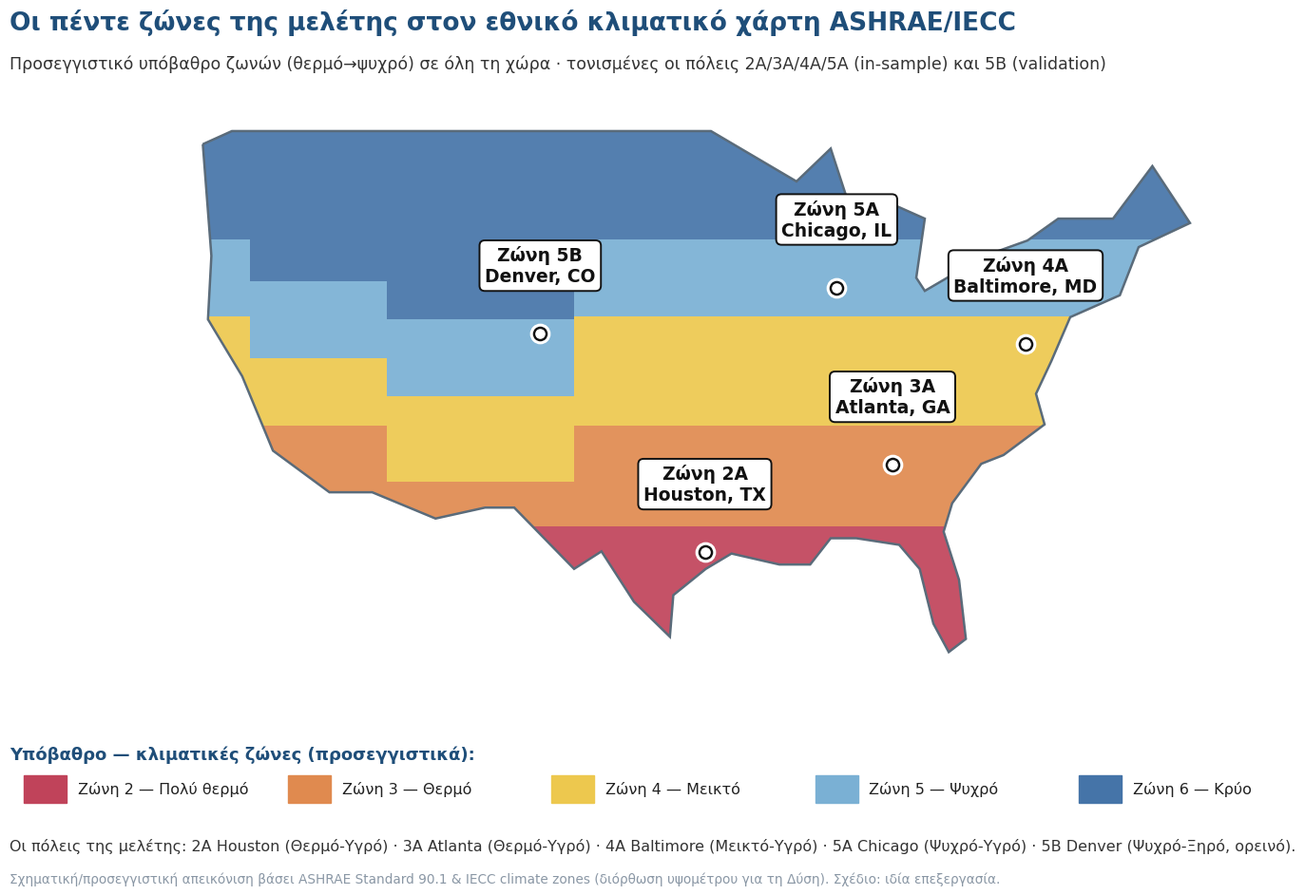

This figure's Python source:
# -*- coding: utf-8 -*-
"""Χάρτης κλιματικών ζωνών ASHRAE/IECC — προσεγγιστικό χρωματιστό υπόβαθρο ΣΕ ΟΛΗ τη
χώρα (θερμό→ψυχρό) + τονισμένες οι 4 ζώνες/πόλεις της μελέτης. Δικό μας σχέδιο (offline)."""
import matplotlib as mpl, matplotlib.pyplot as plt
import numpy as np
from matplotlib.path import Path
from matplotlib.patches import PathPatch
mpl.rcParams.update({"font.family":"DejaVu Sans","savefig.dpi":200})
NAVY="#1f4e79"

US=[(-124.7,48.4),(-124.2,43.3),(-124.4,40.4),(-122.4,37.8),(-120.6,34.4),(-117.3,32.5),
(-114.8,32.5),(-111.1,31.3),(-108.2,31.8),(-106.5,31.8),(-103.0,29.0),(-101.4,29.8),
(-99.5,27.5),(-97.4,25.9),(-97.2,27.8),(-95.3,29.0),(-93.8,29.7),(-91.0,29.2),(-89.2,29.2),
(-88.0,30.4),(-86.5,30.4),(-84.0,30.1),(-82.8,29.0),(-82.0,26.5),(-81.1,25.2),(-80.1,25.8),
(-80.5,28.5),(-81.4,30.7),(-80.9,32.0),(-79.2,33.8),(-77.9,34.2),(-75.5,35.6),(-76.0,37.0),
(-75.1,38.5),(-74.0,40.5),(-71.1,41.5),(-70.0,43.7),(-67.0,44.8),(-69.2,47.4),(-71.5,45.0),
(-74.7,45.0),(-76.5,44.0),(-79.0,43.3),(-82.5,41.7),(-83.0,42.3),(-82.5,45.0),(-84.8,45.8),
(-87.0,45.8),(-88.0,48.2),(-90.0,46.7),(-95.0,49.0),(-104.0,49.0),(-117.0,49.0),(-123.0,49.0),(-124.7,48.4)]

# ── Προσεγγιστικός δείκτης ζώνης: «effective latitude» = γεωγρ. πλάτος + διόρθωση υψομέτρου (Δύση ψυχρότερη) ──
def elev_bump(lon,lat):
    if -114 < lon < -103 and lat > 33:  return 3.6   # Rockies / High Plains (π.χ. Denver 5B)
    if -122 < lon < -114 and lat > 37:  return 1.8   # Great Basin
    return 0.0
def zone_of(lon,lat):
    e = lat + elev_bump(lon,lat)
    if e < 31:    return 2
    if e < 35.5:  return 3
    if e < 40.5:  return 4
    if e < 44:    return 5
    return 6
ZCOL={2:"#c0435a",3:"#e08a4f",4:"#edc84e",5:"#7ab0d4",6:"#4574a8"}
ZLBL={2:"Ζώνη 2 — Πολύ θερμό",3:"Ζώνη 3 — Θερμό",4:"Ζώνη 4 — Μεικτό",
      5:"Ζώνη 5 — Ψυχρό",6:"Ζώνη 6 — Κρύο"}

# grid για χρωματισμό
lons=np.linspace(-125,-66,340); lats=np.linspace(24,49.5,190)
LON,LAT=np.meshgrid(lons,lats)
Z=np.vectorize(zone_of)(LON,LAT)
cmap=mpl.colors.ListedColormap([ZCOL[z] for z in [2,3,4,5,6]])
norm=mpl.colors.BoundaryNorm([1.5,2.5,3.5,4.5,5.5,6.5],cmap.N)

fig=plt.figure(figsize=(15,9.6))
ax=fig.add_axes([0.02,0.22,0.96,0.66]); ax.set_axis_off()
ax.set_xlim(-126,-66); ax.set_ylim(23,50.5); ax.set_aspect(1.28)
mesh=ax.pcolormesh(LON,LAT,Z,cmap=cmap,norm=norm,shading="auto",zorder=1,alpha=0.92)
clip=PathPatch(Path(US),transform=ax.transData,facecolor="none",edgecolor="#5a6b7a",lw=1.8,zorder=3)
ax.add_patch(clip); mesh.set_clip_path(clip)

fig.text(0.02,0.955,"Οι πέντε ζώνες της μελέτης στον εθνικό κλιματικό χάρτη ASHRAE/IECC",
         fontsize=19,fontweight="bold",color=NAVY,ha="left")
fig.text(0.02,0.912,"Προσεγγιστικό υπόβαθρο ζωνών (θερμό→ψυχρό) σε όλη τη χώρα · τονισμένες οι πόλεις 2A/3A/4A/5A (in-sample) και 5B (validation)",
         fontsize=12.5,color="#333",ha="left")

CITIES=[("2A","Houston, TX",-95.36,29.76),("3A","Atlanta, GA",-84.39,33.75),("4A","Baltimore, MD",-76.61,39.29),
        ("5A","Chicago, IL",-87.65,41.85),("5B","Denver, CO",-104.98,39.74)]
for z,city,lon,lat in CITIES:
    ax.scatter([lon],[lat],s=180,c="#111",edgecolor="white",lw=2.2,zorder=5)
    ax.scatter([lon],[lat],s=44,c="white",zorder=6)
    ax.annotate(f"Ζώνη {z}\n{city}",xy=(lon,lat),xytext=(lon,lat+2.2),ha="center",va="bottom",
                fontsize=13.5,fontweight="bold",color="#111",zorder=7,
                bbox=dict(boxstyle="round,pad=0.3",fc="white",ec="#111",lw=1.4))

# Legend υποβάθρου (ζώνες)
fig.text(0.02,0.155,"Υπόβαθρο — κλιματικές ζώνες (προσεγγιστικά):",fontsize=13,fontweight="bold",color=NAVY,ha="left")
lx=0.03
for i,z in enumerate([2,3,4,5,6]):
    x=lx+i*0.185
    fig.add_artist(plt.Rectangle((x,0.108),0.03,0.03,color=ZCOL[z],transform=fig.transFigure,clip_on=False))
    fig.text(x+0.038,0.123,ZLBL[z],fontsize=11.5,color="#222",ha="left",va="center")
fig.text(0.02,0.055,"Οι πόλεις της μελέτης: 2A Houston (Θερμό-Υγρό) · 3A Atlanta (Θερμό-Υγρό) · 4A Baltimore (Μεικτό-Υγρό) · 5A Chicago (Ψυχρό-Υγρό) · 5B Denver (Ψυχρό-Ξηρό, ορεινό).",
         fontsize=11.5,color="#333",ha="left")
fig.text(0.02,0.02,"Σχηματική/προσεγγιστική απεικόνιση βάσει ASHRAE Standard 90.1 & IECC climate zones (διόρθωση υψομέτρου για τη Δύση). Σχέδιο: ιδία επεξεργασία.",
         fontsize=9.8,color="#8a97a5",ha="left")
fig.savefig("fig_zones.png",bbox_inches="tight",facecolor="white"); print("✓ fig_zones.png")
